Labelled photos from "fundus_scans_glaucoma_dataset", an image-classification folder in VLDSLVR/fundus_scans_glaucoma_dataset. The possible labels are: glaucoma negative, glaucoma positive.

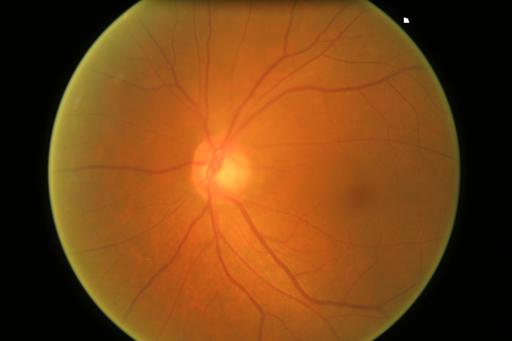
Label: glaucoma positive

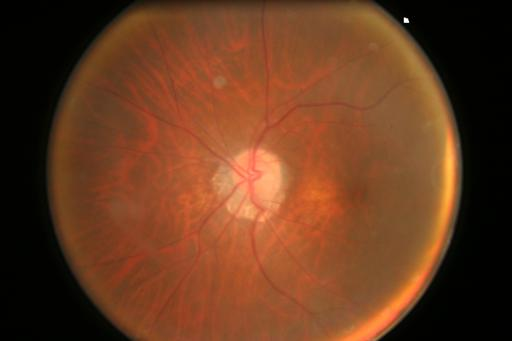
Label: glaucoma negative

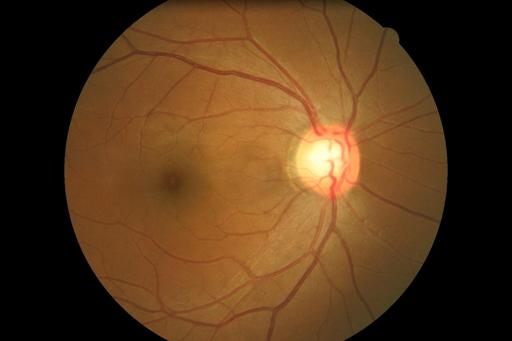
Label: glaucoma positive

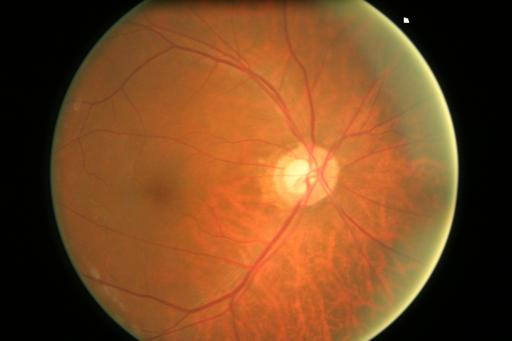
Label: glaucoma negative

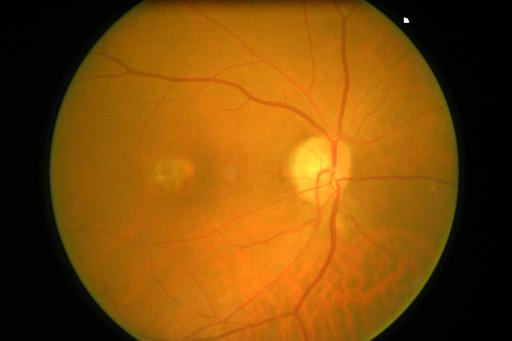
Label: glaucoma positive

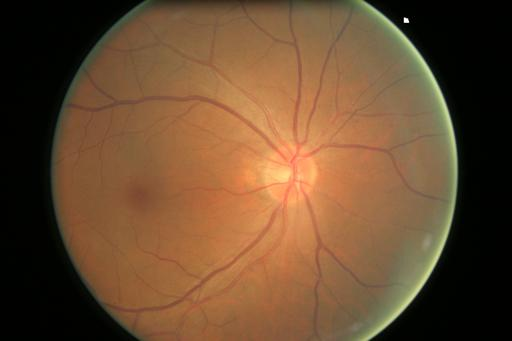
Label: glaucoma negative
